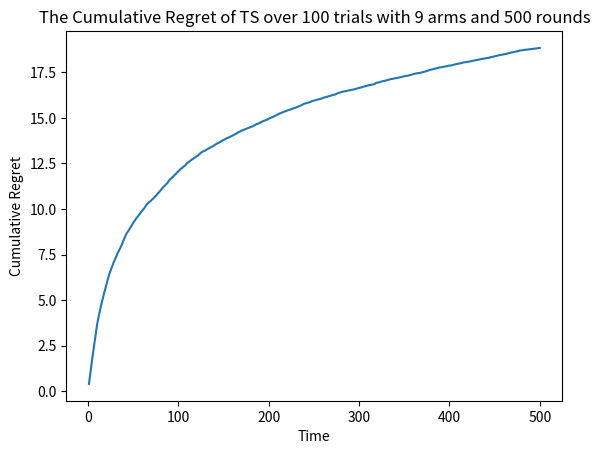

Write Python code to recreate this figure.
import matplotlib.pyplot as plt
import numpy as np


number_of_clusters = 9

#generating random arms
p = np.zeros(number_of_clusters)
for k in range(number_of_clusters):
    p[k] = np.random.uniform(0, 1)

bestarm = max(p)

T = 500

regret_total = [bestarm * 100] * T
regret_total = np.array(regret_total)

for trial in range(100):

    x = np.zeros(T)

    theta = np.zeros(number_of_clusters)
    alpha = np.ones(number_of_clusters)
    beta = np.ones(number_of_clusters)

    for t in range(T):

        for k in range(number_of_clusters):

            theta[k] = np.random.beta(alpha[k], beta[k])

        x[t] = theta.argmax()
        index = int(x[t])
        rt = np.random.binomial(1, p[index])
        alpha[index] += rt
        beta[index] += (1 - rt)
        regret_total[t] -= p[index]

regret_total = np.cumsum(regret_total / 100)

t = np.arange(1, T + 1)
plt.plot(t, regret_total)
plt.ylabel('Cumulative Regret')
plt.xlabel('Time')
plt.title('The Cumulative Regret of TS over 100 trials with 9 arms and 500 rounds')
plt.show()


